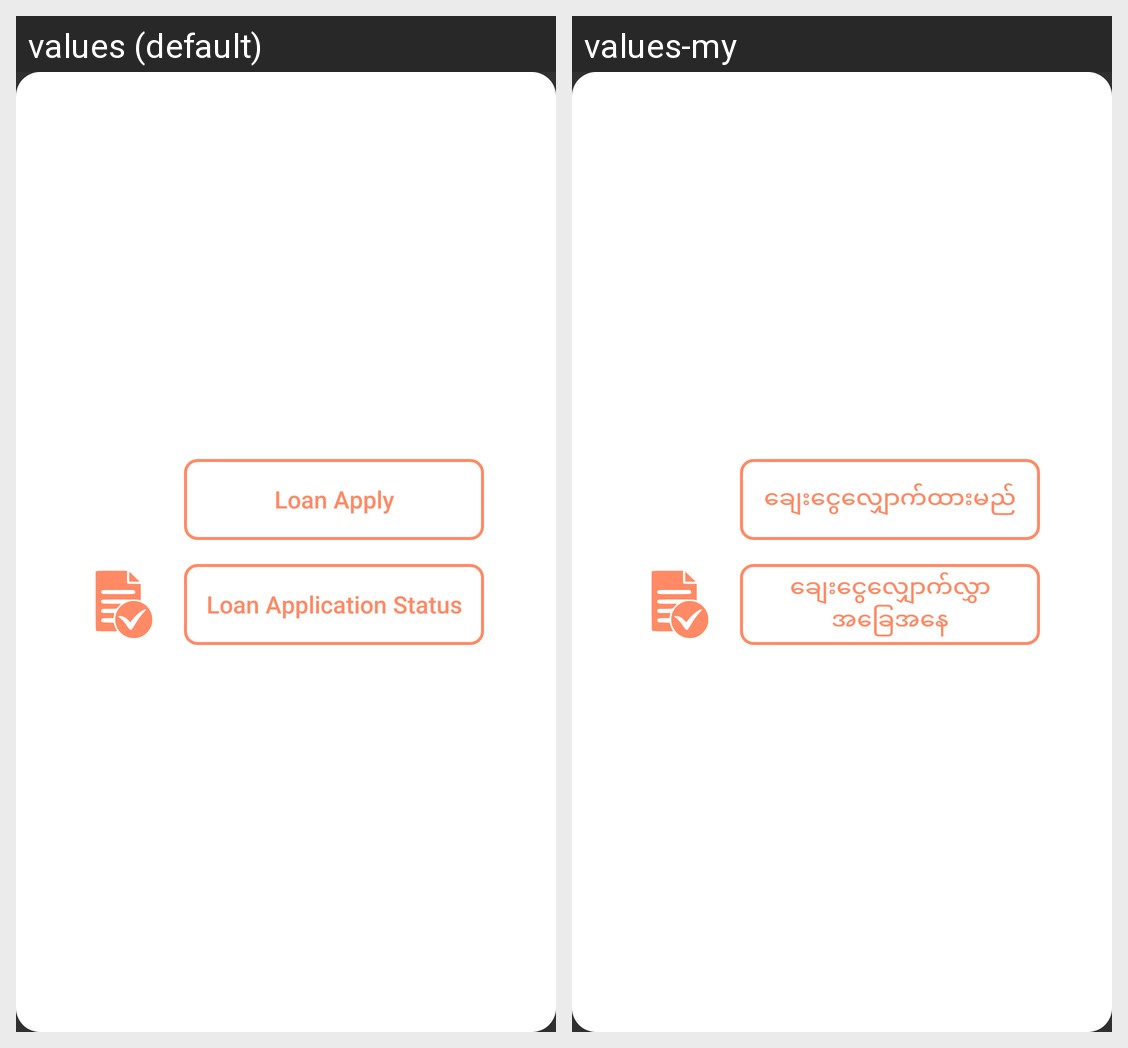

For this localized Android screen grid, give each drawn string resource with its value in every locale shown.
Android screen res/layout/fragment_application_form_and_enquiry.xml rendered under 2 locales, left to right: values (default), values-my. Device: Nexus 5 (rendered at 1080×1920; each locale shown at half size, 540×960, under a caption strip naming it); theme Theme.AppCompat.NoActionBar.
Strings drawn on this screen, with the default value and each locale's value (text and hints the layout hard-codes, and strings that could not be matched under every locale, appear in the picture but are not listed):

da_application_form_button
  values: Loan Apply
  values-my: ချေးငွေလျှောက်ထားမည်

da_application_enquiry_button
  values: Loan Application Status
  values-my: ချေးငွေလျှောက်လွှာအခြေအနေ
